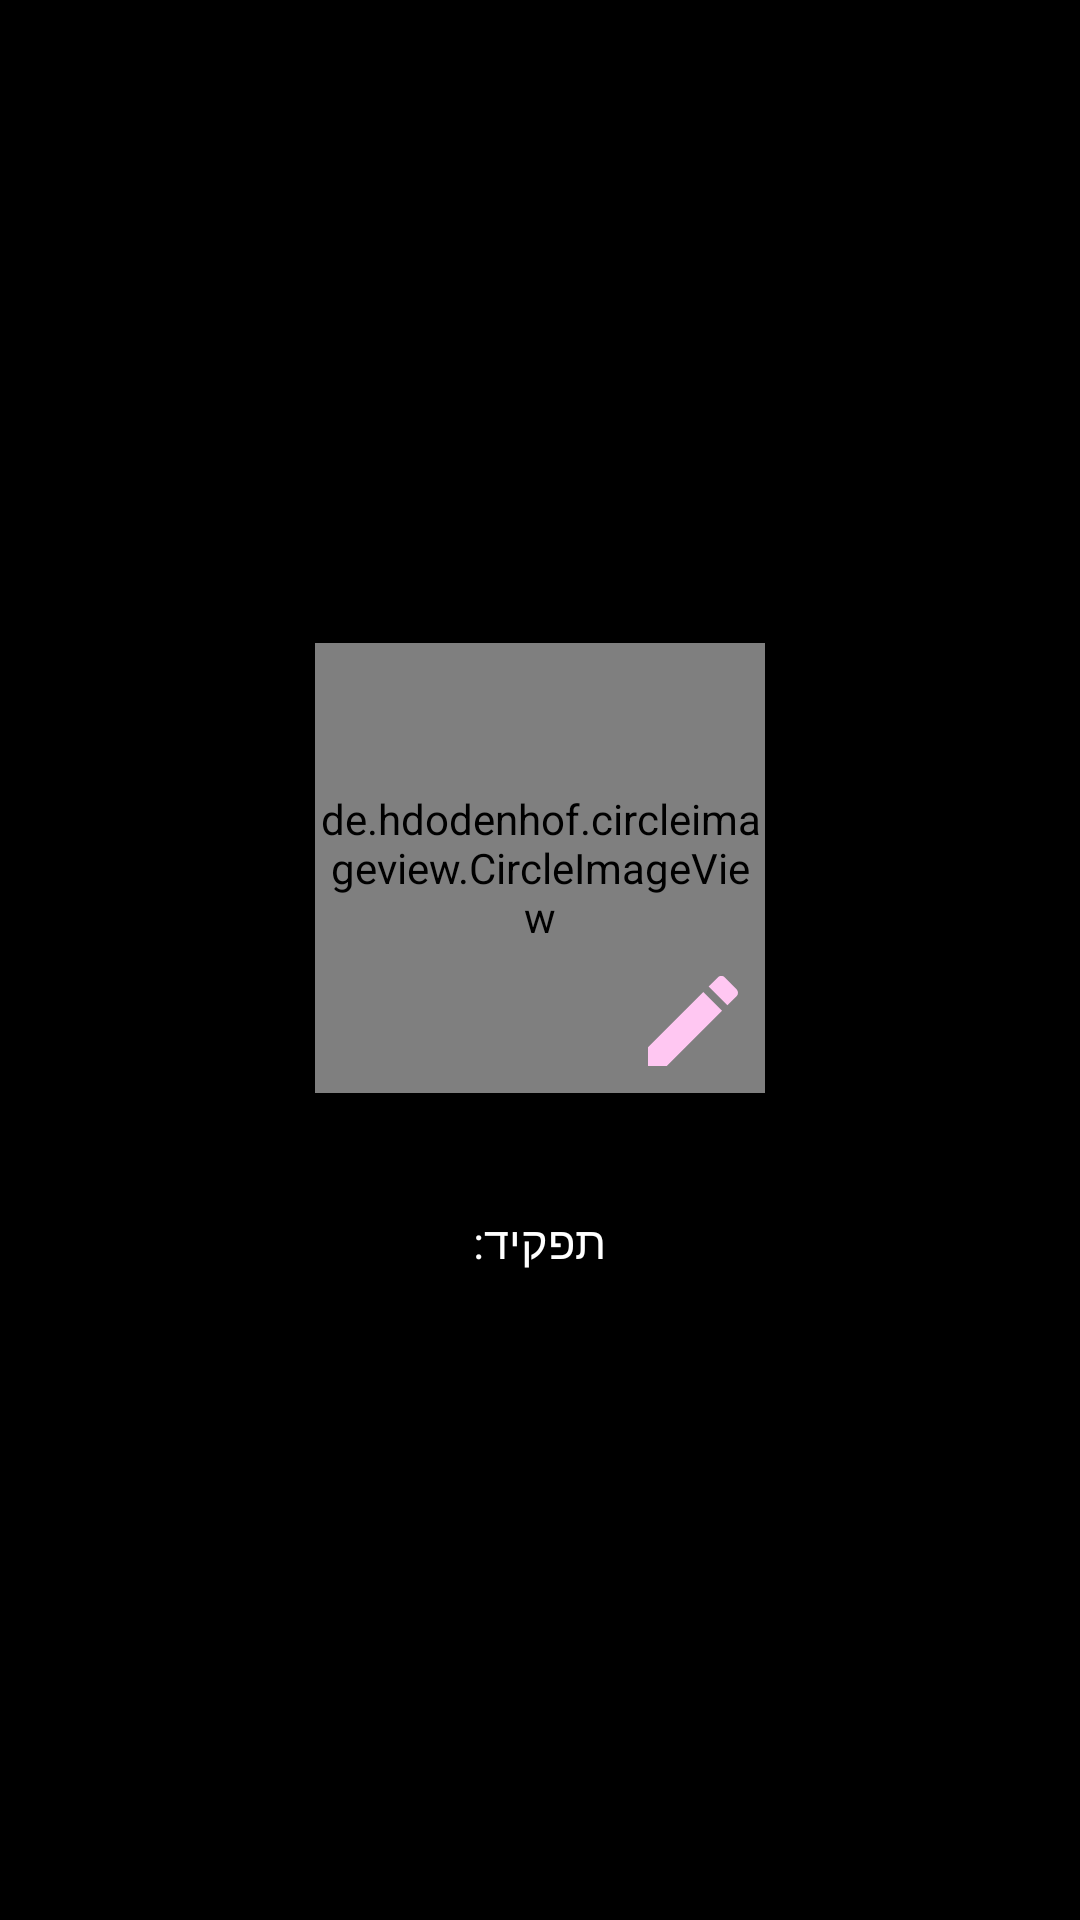

Here is an Android app screen rendered from its layout file. Give the layout XML and the strings, colors and styles it references.
<!-- AndroidManifest.xml: application theme Theme.ShiftChecklistApp -->
<!-- res/layout/nav_header.xml -->
<?xml version="1.0" encoding="utf-8"?>
<LinearLayout xmlns:android="http://schemas.android.com/apk/res/android"
    android:layout_width="match_parent"
    android:layout_height="250dp"
    xmlns:app="http://schemas.android.com/apk/res-auto"
    android:maxHeight="200dp"
    android:minHeight="200dp"
    android:orientation="vertical"
    android:background="@color/black"
    android:gravity="center"
    android:padding="20dp"
    android:layoutDirection="rtl">

    <FrameLayout
        android:layout_width="wrap_content"
        android:layout_height="wrap_content">

    <de.hdodenhof.circleimageview.CircleImageView
        android:id="@+id/header_IMG_profile"
        android:layout_width="150dp"
        android:layout_height="150dp"
        android:layout_gravity="center"
        app:civ_border_color="@color/cardview_dark_background"
        app:civ_border_width="2dp" />

        <ImageView
            android:id="@+id/header_IMG_edit"
            android:layout_width="40dp"
            android:layout_height="40dp"
            android:layout_gravity="bottom|start"
            android:layout_margin="4dp"
            android:layoutDirection="ltr"
            android:src="@drawable/edit"
            android:visibility="visible" />
    </FrameLayout>

    <TextView
        android:id="@+id/header_LBL_name"
        android:layout_width="wrap_content"
        android:layout_height="wrap_content"
        android:layout_gravity="center"
        android:layout_marginTop="10dp"
        android:fontFamily="@font/varela_round"
        android:maxLines="1"
        android:textColor="#FFC7F2"
        android:textSize="22sp" />

    <TextView
        android:id="@+id/header_LBL_role"
        android:layout_width="wrap_content"
        android:layout_height="22dp"
        android:layout_gravity="center"
        android:fontFamily="@font/varela_round"
        android:text="תפקיד:"
        android:textColor="#FFFFFF"
        android:textSize="15sp" />


</LinearLayout>
<!-- resources referenced by this layout -->
<resources>
  <!-- drawable edit (drawable) -->
  <vector android:height="24dp" android:tint="#FFC7F2"
      android:viewportHeight="24" android:viewportWidth="24"
      android:width="24dp" xmlns:android="http://schemas.android.com/apk/res/android">
      <path android:fillColor="@android:color/white" android:pathData="M3,17.25V21h3.75L17.81,9.94l-3.75,-3.75L3,17.25zM20.71,7.04c0.39,-0.39 0.39,-1.02 0,-1.41l-2.34,-2.34c-0.39,-0.39 -1.02,-0.39 -1.41,0l-1.83,1.83 3.75,3.75 1.83,-1.83z"/>
  </vector>
  <style name="Theme.ShiftChecklistApp" parent="Theme.MaterialComponents.Light.NoActionBar">
          
  
          <item name="colorPrimary">#D887C5</item>
          <item name="colorPrimaryVariant">#000000</item>
          <item name="colorOnPrimary">@color/white</item>
          
          <item name="colorSecondary">#FFC7F2</item>
          <item name="colorSecondaryVariant">#FFC7F2</item>
          <item name="colorOnSecondary">#FFC7F2</item>
          
          <item name="android:statusBarColor" tools:targetApi="l">?attr/colorPrimaryVariant</item>
          
      </style>
  <!-- not gathered from this repository: default colours our renderer supplied (Android Studio template values) -->
  <color name="black">#FF000000</color>
  <color name="white">#FFFFFFFF</color>
</resources>
